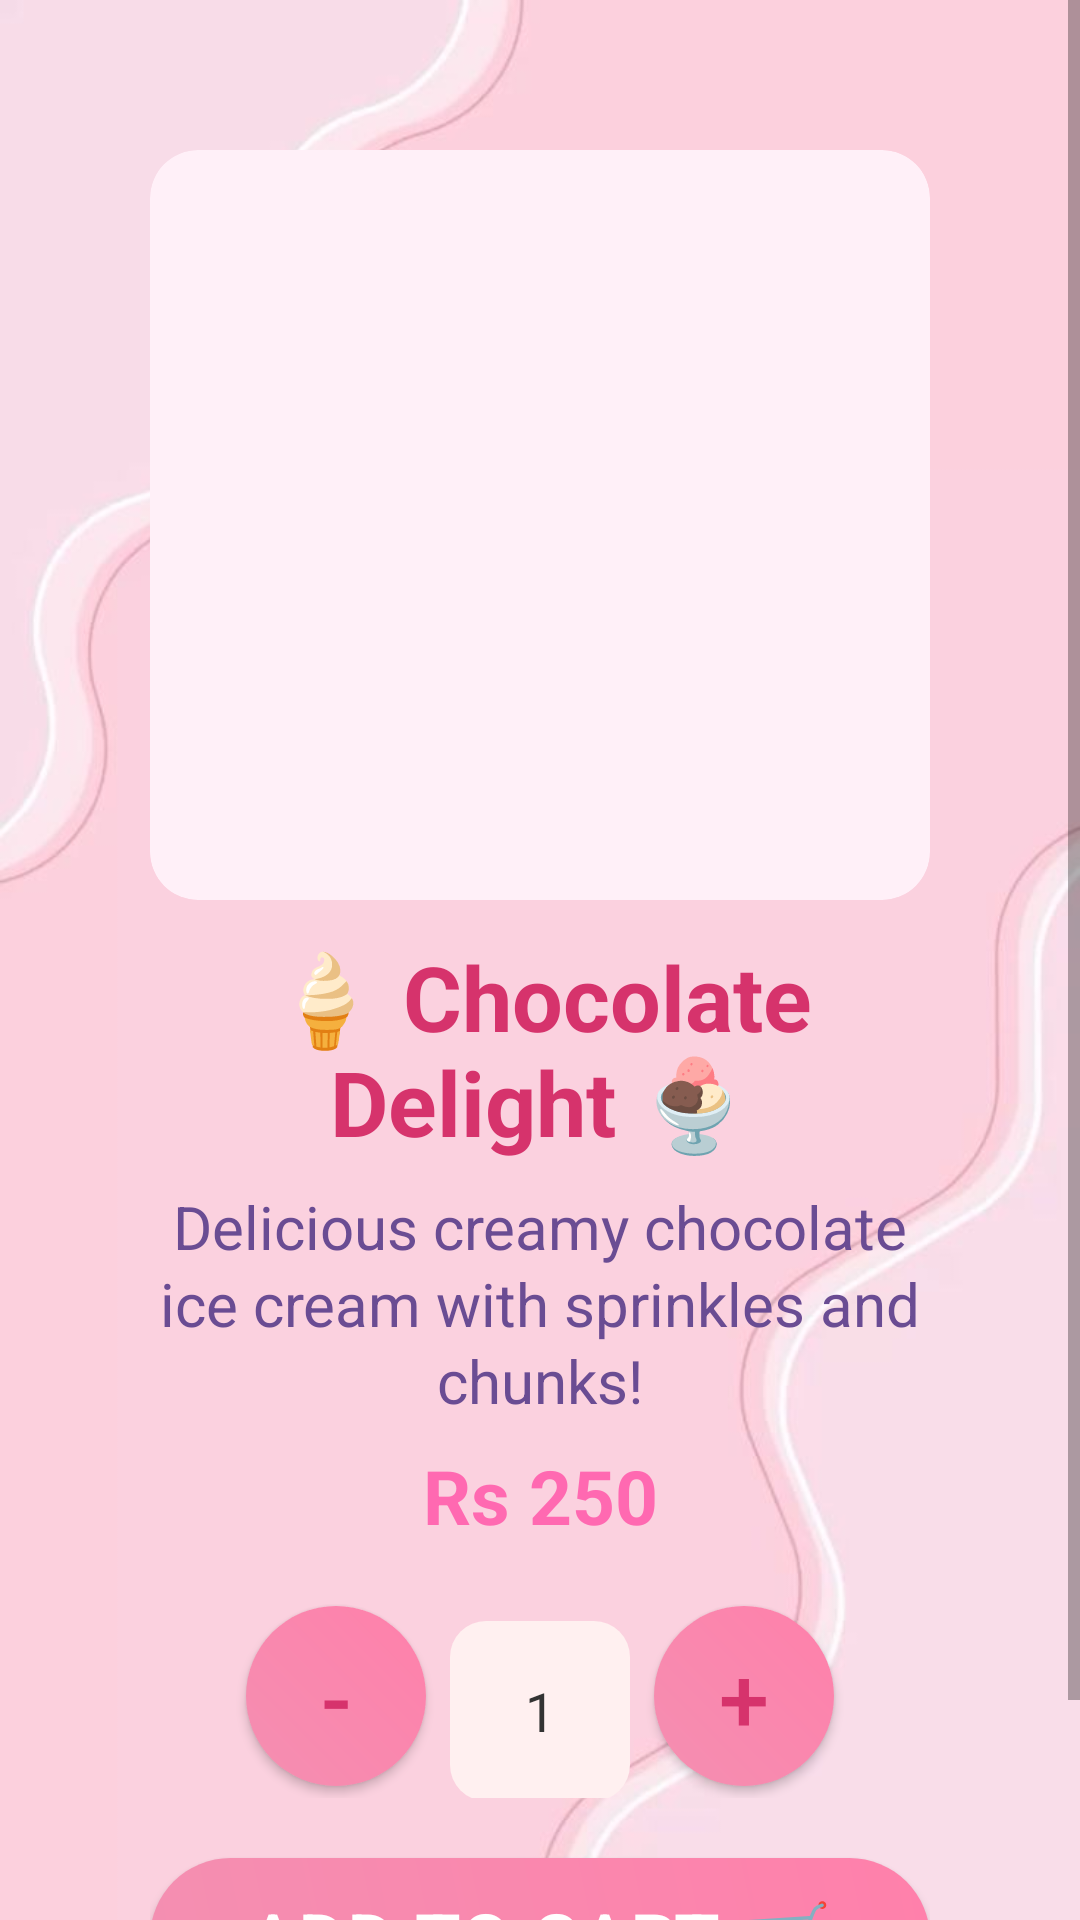

Reconstruct the res/layout file that produces this screen, plus the resources it refers to.
<!-- AndroidManifest.xml: application theme Theme.SweetNSwirls -->
<!-- res/layout/activity_item_detail.xml -->
<?xml version="1.0" encoding="utf-8"?>
<ScrollView xmlns:android="http://schemas.android.com/apk/res/android"
    android:layout_width="match_parent"
    android:layout_height="match_parent"
    android:background="@drawable/img_30">

    <LinearLayout
        android:orientation="vertical"
        android:layout_width="match_parent"
        android:layout_height="wrap_content"
        android:padding="50dp">

        
        <ImageView
            android:id="@+id/detailImage"
            android:layout_width="match_parent"
            android:layout_height="250dp"
            android:scaleType="centerCrop"
            android:src="@drawable/ic_launcher_foreground"
            android:background="@drawable/rounded_image"
            android:clipToOutline="true"/>

        
        <TextView
            android:id="@+id/detailName"
            android:layout_width="match_parent"
            android:layout_height="wrap_content"
            android:text="🍦 Chocolate Delight 🍨"
            android:textSize="30sp"
            android:textStyle="bold"
            android:textColor="#D6336C"
        android:layout_marginTop="12dp"
        android:gravity="center"/>

        
        <TextView
            android:id="@+id/detailDesc"
            android:layout_width="match_parent"
            android:layout_height="wrap_content"
            android:text="Delicious creamy chocolate ice cream with sprinkles and chunks!"
            android:textSize="20sp"
            android:textColor="#6A4C93"
        android:layout_marginTop="8dp"
        android:lineSpacingExtra="2dp"
        android:gravity="center"/>

        
        <TextView
            android:id="@+id/detailPrice"
            android:layout_width="match_parent"
            android:layout_height="wrap_content"
            android:text="Rs 250"
            android:textSize="25sp"
            android:textStyle="bold"
            android:textColor="#FF69B1"
        android:layout_marginTop="8dp"
        android:gravity="center"/>

        
        <LinearLayout
            android:orientation="horizontal"
            android:layout_width="wrap_content"
            android:layout_height="wrap_content"
            android:layout_gravity="center"
            android:layout_marginTop="16dp">

            <Button
                android:id="@+id/minusBtn"
                android:text="-"
                android:textSize="30sp"
                android:textColor="#D6336C"
                android:layout_width="60dp"
                android:layout_height="60dp"
                android:layout_margin="4dp"
                android:background="@drawable/btn_pink"/>

            <TextView
                android:id="@+id/quantityText"
                android:text="1"
                android:textSize="18sp"
                android:gravity="center"
                android:textColor="#333333"
                android:layout_width="60dp"
                android:layout_height="60dp"
                android:layout_margin="4dp"
                android:padding="8dp"
                android:background="@drawable/rounded_textview"/>

            <Button
                android:id="@+id/plusBtn"
                android:text="+"
                android:textSize="30sp"
                android:textColor="#D6336C"
                android:layout_width="60dp"
                android:layout_height="60dp"
                android:layout_margin="4dp"
                android:background="@drawable/btn_pink"/>
        </LinearLayout>

        
        <Button
            android:id="@+id/addToCartBtn"
            android:text="Add to Cart 🛒"
            android:textColor="#FFFFFF"
            android:textSize="25sp"
            android:layout_width="match_parent"
            android:layout_height="wrap_content"
            android:layout_marginTop="20dp"
            android:background="@drawable/btn_pink"/>
    </LinearLayout>
</ScrollView>
<!-- resources referenced by this layout -->
<resources>
  <!-- drawable btn_pink (drawable) -->
  <shape xmlns:android="http://schemas.android.com/apk/res/android"
      android:shape="rectangle">
      <gradient
          android:startColor="#F48FB1"
          android:endColor="#FF80AB"
          android:angle="45" />
      <corners android:radius="40dp" />
      <padding
          android:left="20dp"
          android:right="20dp"
          android:top="10dp"
          android:bottom="10dp" />
  </shape>
  <!-- drawable ic_launcher_foreground: webp bitmap (mipmap-hdpi, 11064 bytes) -->
  <!-- drawable img_30: png bitmap (drawable, 128391 bytes) -->
  <!-- drawable rounded_image (drawable) -->
  <shape xmlns:android="http://schemas.android.com/apk/res/android">
      <solid android:color="#FFF0F8"/> 
      <corners android:radius="16dp"/>  
  </shape>
  <!-- drawable rounded_textview (drawable) -->
  <shape xmlns:android="http://schemas.android.com/apk/res/android">
      <solid android:color="#FFF0F0"/> 
      <corners android:radius="12dp"/>
  </shape>
  <style name="Theme.SweetNSwirls" parent="Theme.AppCompat.Light.NoActionBar">
          
          <item name="colorPrimary">@color/pink_500</item>
          <item name="colorPrimaryVariant">@color/pink_700</item>
          <item name="colorOnPrimary">@android:color/white</item>
          <item name="colorSecondary">@color/purple_500</item>
          <item name="colorSecondaryVariant">@color/purple_700</item>
          <item name="colorOnSecondary">@android:color/white</item>
      </style>
  <color name="pink_500">#FF69B4</color>
  <color name="pink_700">#C2185B</color>
  <color name="purple_500">#9C27B0</color>
  <color name="purple_700">#7B1FA2</color>
</resources>
